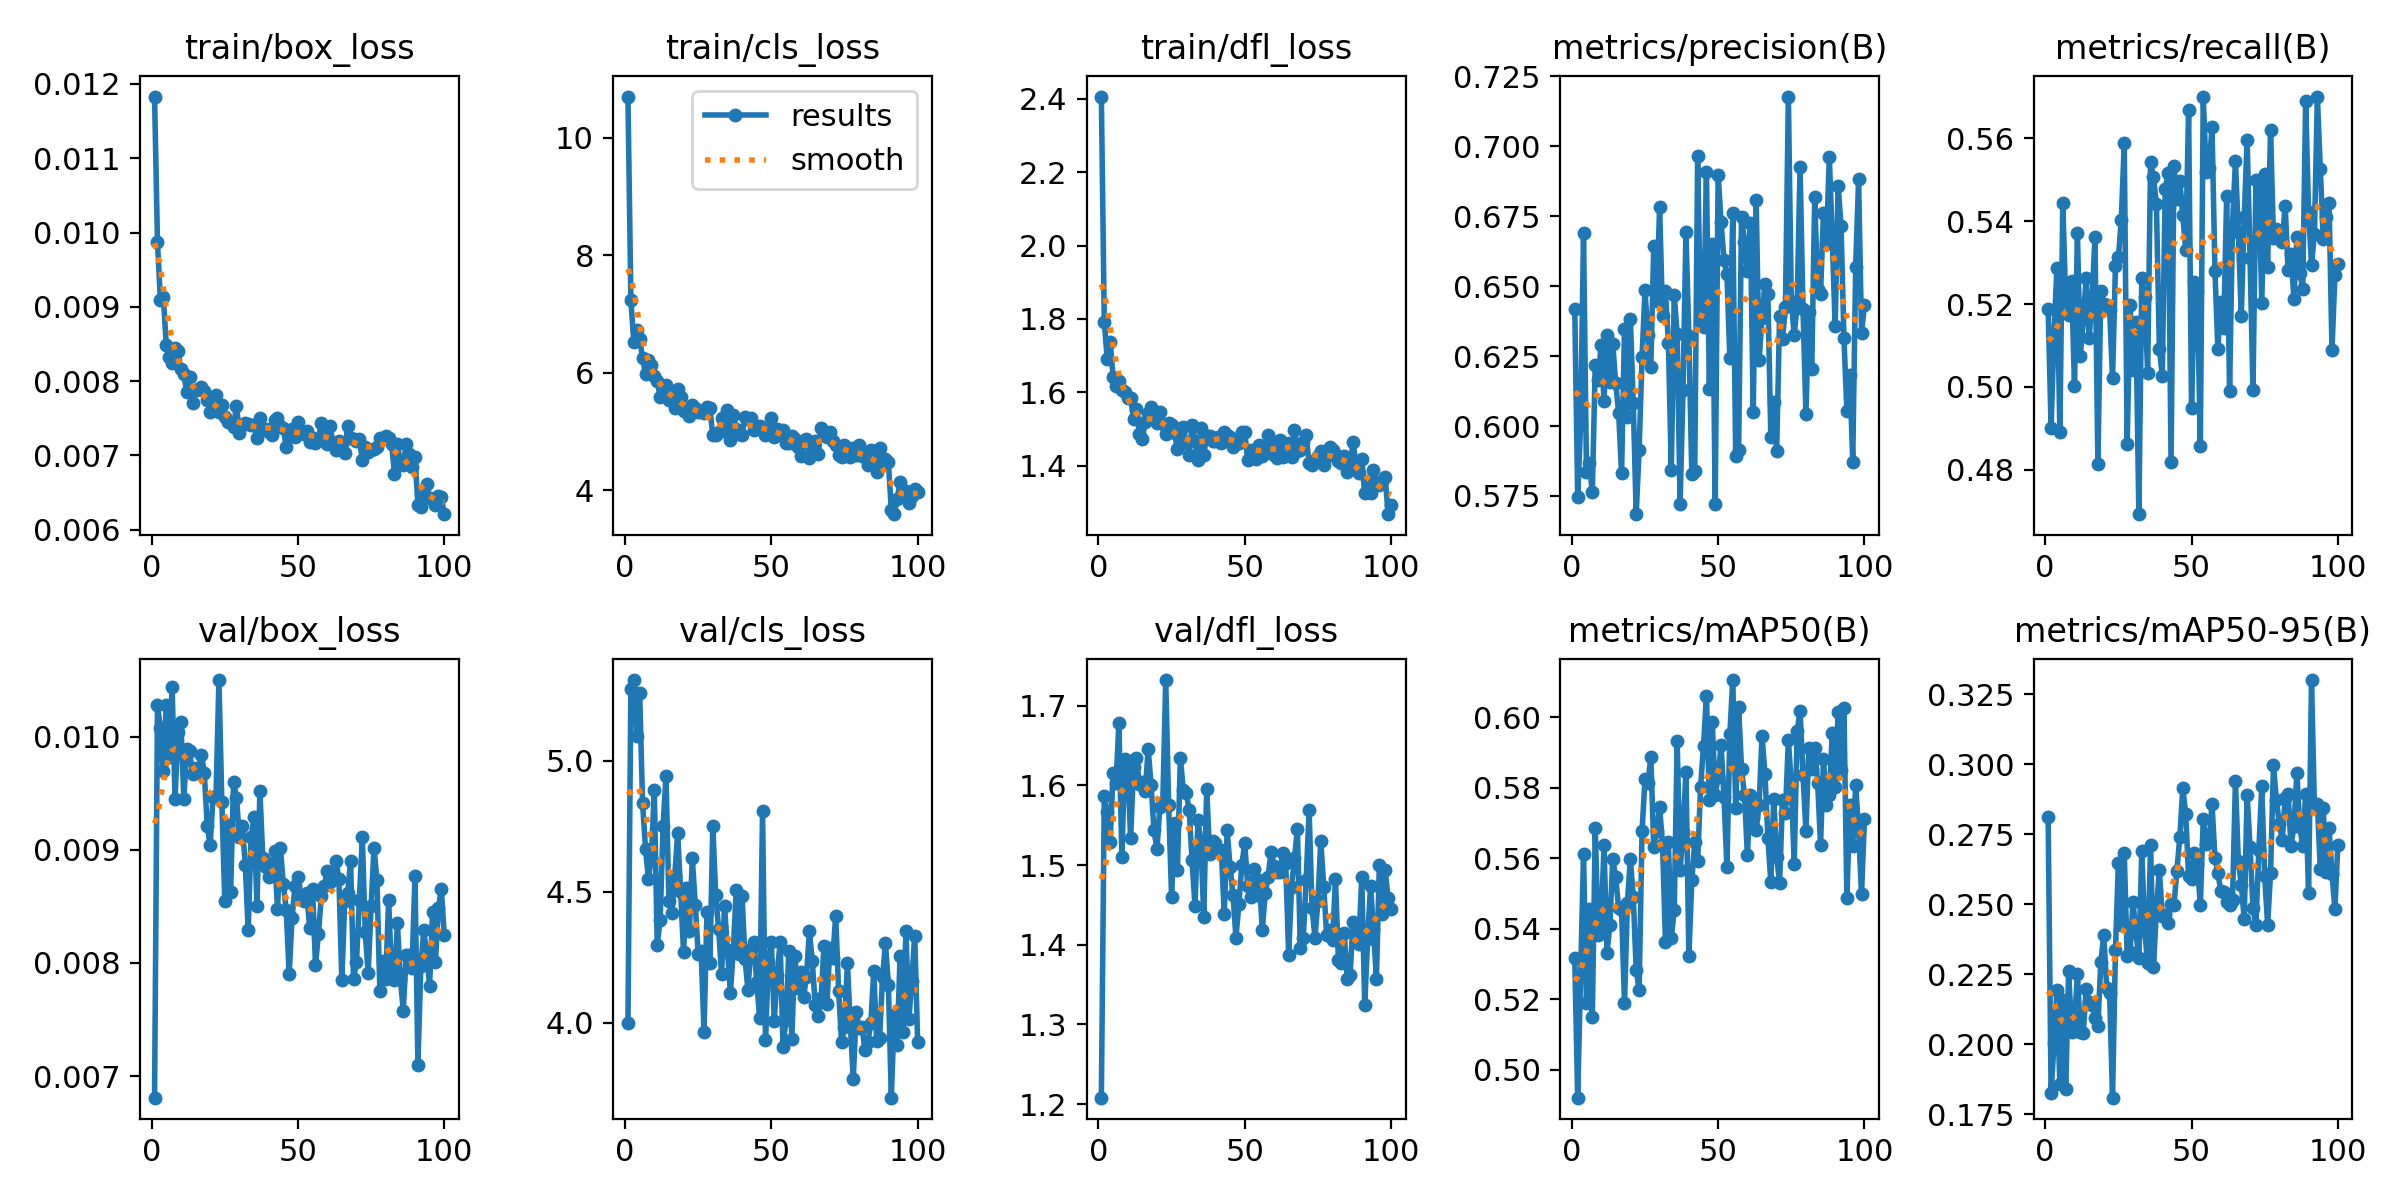

The table this chart was drawn from, first rows:
epoch, train/box_loss, train/cls_loss, train/dfl_loss, metrics/precision(B), metrics/recall(B), metrics/mAP50(B), metrics/mAP50-95(B), val/box_loss, val/cls_loss, val/dfl_loss, lr/pg0, lr/pg1, lr/pg2
1, 0.01183, 10.71, 2.406, 0.642, 0.5189, 0.5316, 0.2812, 0.00681, 3.999, 1.208, 0.0001681, 0.0001681, 0.0001681
2, 0.00987, 7.24, 1.793, 0.5748, 0.4902, 0.492, 0.1826, 0.01028, 5.272, 1.587, 0.0003384, 0.0003384, 0.0003384
3, 0.00909, 6.518, 1.692, 0.6006, 0.5129, 0.5265, 0.2004, 0.01008, 5.307, 1.567, 0.0005084, 0.0005084, 0.0005084
4, 0.00913, 6.732, 1.738, 0.6689, 0.5288, 0.5612, 0.2193, 0.0097, 5.094, 1.529, 0.0006781, 0.0006781, 0.0006781
5, 0.00849, 6.579, 1.643, 0.5837, 0.489, 0.519, 0.1858, 0.01028, 5.258, 1.616, 0.0007115, 0.0007115, 0.0007115
6, 0.00832, 6.248, 1.617, 0.5867, 0.5443, 0.5457, 0.216, 0.00982, 4.836, 1.602, 0.0007109, 0.0007109, 0.0007109
7, 0.00824, 5.986, 1.63, 0.5763, 0.5208, 0.5149, 0.1839, 0.01044, 4.663, 1.678, 0.0007103, 0.0007103, 0.0007103
8, 0.00845, 6.221, 1.607, 0.6218, 0.5173, 0.5685, 0.2262, 0.00945, 4.548, 1.51, 0.0007097, 0.0007097, 0.0007097
9, 0.0084, 6.125, 1.601, 0.6163, 0.5256, 0.5383, 0.2046, 0.01004, 4.63, 1.633, 0.000709, 0.000709, 0.000709
10, 0.00816, 5.939, 1.585, 0.6289, 0.5003, 0.5408, 0.2079, 0.01013, 4.887, 1.624, 0.0007084, 0.0007084, 0.0007084
11, 0.00809, 5.868, 1.584, 0.6091, 0.5371, 0.5638, 0.2251, 0.00945, 4.297, 1.533, 0.0007078, 0.0007078, 0.0007078
12, 0.00785, 5.585, 1.529, 0.6326, 0.5074, 0.533, 0.2046, 0.00989, 4.392, 1.623, 0.0007072, 0.0007072, 0.0007072
13, 0.00806, 5.754, 1.556, 0.6156, 0.5164, 0.5409, 0.2041, 0.00987, 4.749, 1.634, 0.0007065, 0.0007065, 0.0007065
14, 0.0077, 5.787, 1.486, 0.6292, 0.5262, 0.5597, 0.2199, 0.00967, 4.941, 1.601, 0.0007059, 0.0007059, 0.0007059
15, 0.00788, 5.534, 1.472, 0.6153, 0.5117, 0.5546, 0.215, 0.00972, 4.464, 1.604, 0.0007053, 0.0007053, 0.0007053
16, 0.0079, 5.636, 1.52, 0.6046, 0.521, 0.5458, 0.2142, 0.00968, 4.418, 1.593, 0.0007047, 0.0007047, 0.0007047
17, 0.00792, 5.396, 1.543, 0.5832, 0.5362, 0.5452, 0.2096, 0.00984, 4.561, 1.646, 0.0007041, 0.0007041, 0.0007041
18, 0.00787, 5.722, 1.56, 0.6348, 0.4814, 0.5188, 0.2067, 0.00968, 4.724, 1.6, 0.0007034, 0.0007034, 0.0007034
19, 0.00775, 5.587, 1.543, 0.6032, 0.5232, 0.5474, 0.2295, 0.00921, 4.499, 1.543, 0.0007028, 0.0007028, 0.0007028
20, 0.00759, 5.349, 1.516, 0.6383, 0.52, 0.5598, 0.2392, 0.00904, 4.269, 1.52, 0.0007022, 0.0007022, 0.0007022
21, 0.00766, 5.346, 1.547, 0.6082, 0.5198, 0.5489, 0.2202, 0.00947, 4.513, 1.572, 0.0007016, 0.0007016, 0.0007016
22, 0.00781, 5.271, 1.514, 0.5685, 0.5186, 0.5282, 0.2183, 0.00947, 4.35, 1.579, 0.0007009, 0.0007009, 0.0007009
23, 0.00759, 5.446, 1.487, 0.5916, 0.5022, 0.5227, 0.181, 0.0105, 4.627, 1.732, 0.0007003, 0.0007003, 0.0007003
24, 0.00768, 5.399, 1.517, 0.6247, 0.5292, 0.5676, 0.2337, 0.00942, 4.451, 1.575, 0.0006997, 0.0006997, 0.0006997
25, 0.00752, 5.332, 1.511, 0.6485, 0.5313, 0.5824, 0.2647, 0.00855, 4.263, 1.46, 0.0006991, 0.0006991, 0.0006991
26, 0.00745, 5.335, 1.488, 0.6326, 0.5403, 0.5813, 0.2426, 0.00922, 4.274, 1.552, 0.0006984, 0.0006984, 0.0006984
27, 0.00744, 5.324, 1.445, 0.621, 0.5588, 0.5887, 0.2685, 0.00863, 3.966, 1.494, 0.0006978, 0.0006978, 0.0006978
28, 0.00738, 5.426, 1.478, 0.6642, 0.4863, 0.5632, 0.2316, 0.0096, 4.423, 1.635, 0.0006972, 0.0006972, 0.0006972
29, 0.00767, 5.397, 1.506, 0.6447, 0.5197, 0.5678, 0.233, 0.00946, 4.226, 1.594, 0.0006966, 0.0006966, 0.0006966
30, 0.0073, 4.933, 1.462, 0.6784, 0.5041, 0.5744, 0.251, 0.00911, 4.75, 1.59, 0.000696, 0.000696, 0.000696
31, 0.00741, 4.946, 1.429, 0.6393, 0.5157, 0.5641, 0.2397, 0.00921, 4.486, 1.569, 0.0006953, 0.0006953, 0.0006953
32, 0.00744, 4.989, 1.512, 0.6483, 0.4693, 0.5361, 0.2307, 0.00887, 4.356, 1.506, 0.0006947, 0.0006947, 0.0006947
33, 0.00743, 5.226, 1.467, 0.6297, 0.5262, 0.5645, 0.2692, 0.00829, 4.185, 1.448, 0.0006941, 0.0006941, 0.0006941
34, 0.00741, 5.01, 1.416, 0.5842, 0.5218, 0.5375, 0.2405, 0.00911, 4.446, 1.556, 0.0006935, 0.0006935, 0.0006935
35, 0.00741, 5.365, 1.503, 0.6468, 0.5033, 0.5453, 0.2291, 0.00929, 4.279, 1.53, 0.0006929, 0.0006929, 0.0006929
36, 0.00723, 4.851, 1.43, 0.633, 0.5542, 0.5933, 0.2712, 0.0085, 4.112, 1.435, 0.0006922, 0.0006922, 0.0006922
37, 0.00751, 5.287, 1.482, 0.5723, 0.5506, 0.5566, 0.2277, 0.00952, 4.277, 1.596, 0.0006916, 0.0006916, 0.0006916
38, 0.00735, 5.051, 1.482, 0.6127, 0.5441, 0.5674, 0.2482, 0.00893, 4.505, 1.514, 0.000691, 0.000691, 0.000691
39, 0.00735, 4.963, 1.467, 0.6694, 0.5092, 0.5846, 0.2623, 0.00885, 4.261, 1.53, 0.0006904, 0.0006904, 0.0006904
40, 0.00731, 4.944, 1.469, 0.6321, 0.5027, 0.5323, 0.2458, 0.00876, 4.483, 1.527, 0.0006898, 0.0006898, 0.0006898
41, 0.00728, 5.248, 1.478, 0.5828, 0.5477, 0.5537, 0.2462, 0.00887, 4.244, 1.519, 0.0006891, 0.0006891, 0.0006891
42, 0.00748, 5.207, 1.462, 0.5839, 0.5517, 0.5646, 0.2434, 0.00899, 4.126, 1.518, 0.0006885, 0.0006885, 0.0006885
43, 0.0075, 5.228, 1.491, 0.6967, 0.4819, 0.5593, 0.2503, 0.00848, 4.283, 1.439, 0.0006879, 0.0006879, 0.0006879
44, 0.0074, 5.019, 1.483, 0.6363, 0.5532, 0.5802, 0.2498, 0.00902, 4.307, 1.544, 0.0006873, 0.0006873, 0.0006873
45, 0.00737, 5.064, 1.478, 0.6354, 0.5455, 0.5919, 0.2621, 0.0087, 4.157, 1.497, 0.0006866, 0.0006866, 0.0006866
46, 0.00711, 5.098, 1.451, 0.6907, 0.5496, 0.6061, 0.2741, 0.00847, 4.019, 1.462, 0.000686, 0.000686, 0.000686
47, 0.00732, 5.019, 1.461, 0.6132, 0.5415, 0.5764, 0.2914, 0.0079, 4.806, 1.409, 0.0006854, 0.0006854, 0.0006854
48, 0.00736, 4.94, 1.462, 0.6652, 0.533, 0.5987, 0.2824, 0.0084, 3.936, 1.451, 0.0006848, 0.0006848, 0.0006848
49, 0.00725, 5.018, 1.491, 0.5722, 0.5667, 0.578, 0.2601, 0.00868, 4.233, 1.5, 0.0006842, 0.0006842, 0.0006842
50, 0.00745, 5.223, 1.493, 0.6899, 0.495, 0.5831, 0.2591, 0.00876, 4.308, 1.527, 0.0006835, 0.0006835, 0.0006835
51, 0.0073, 4.907, 1.415, 0.6729, 0.5252, 0.5922, 0.2685, 0.00858, 4.008, 1.474, 0.0006829, 0.0006829, 0.0006829
52, 0.00729, 5.046, 1.443, 0.6595, 0.5231, 0.5774, 0.2645, 0.00855, 4.183, 1.46, 0.0006823, 0.0006823, 0.0006823
53, 0.00733, 4.967, 1.429, 0.6542, 0.4858, 0.5575, 0.2497, 0.00862, 4.309, 1.495, 0.0006817, 0.0006817, 0.0006817
54, 0.00718, 5.018, 1.419, 0.6243, 0.5699, 0.5952, 0.2804, 0.00831, 3.908, 1.462, 0.000681, 0.000681, 0.000681
55, 0.00723, 4.81, 1.456, 0.6761, 0.5519, 0.6106, 0.2717, 0.00865, 4.011, 1.482, 0.0006804, 0.0006804, 0.0006804
56, 0.00717, 4.803, 1.427, 0.5892, 0.5529, 0.5744, 0.2723, 0.00798, 4.276, 1.419, 0.0006798, 0.0006798, 0.0006798
57, 0.00722, 4.916, 1.434, 0.5914, 0.5628, 0.6028, 0.2859, 0.00826, 3.94, 1.464, 0.0006792, 0.0006792, 0.0006792
58, 0.00744, 4.866, 1.485, 0.6748, 0.528, 0.5854, 0.2666, 0.00859, 4.255, 1.486, 0.0006786, 0.0006786, 0.0006786
59, 0.00731, 4.744, 1.454, 0.6659, 0.5091, 0.5779, 0.2614, 0.00868, 4.133, 1.517, 0.0006779, 0.0006779, 0.0006779
60, 0.00716, 4.58, 1.429, 0.6555, 0.5206, 0.5608, 0.2547, 0.00881, 4.196, 1.499, 0.0006773, 0.0006773, 0.0006773
... 40 more rows
